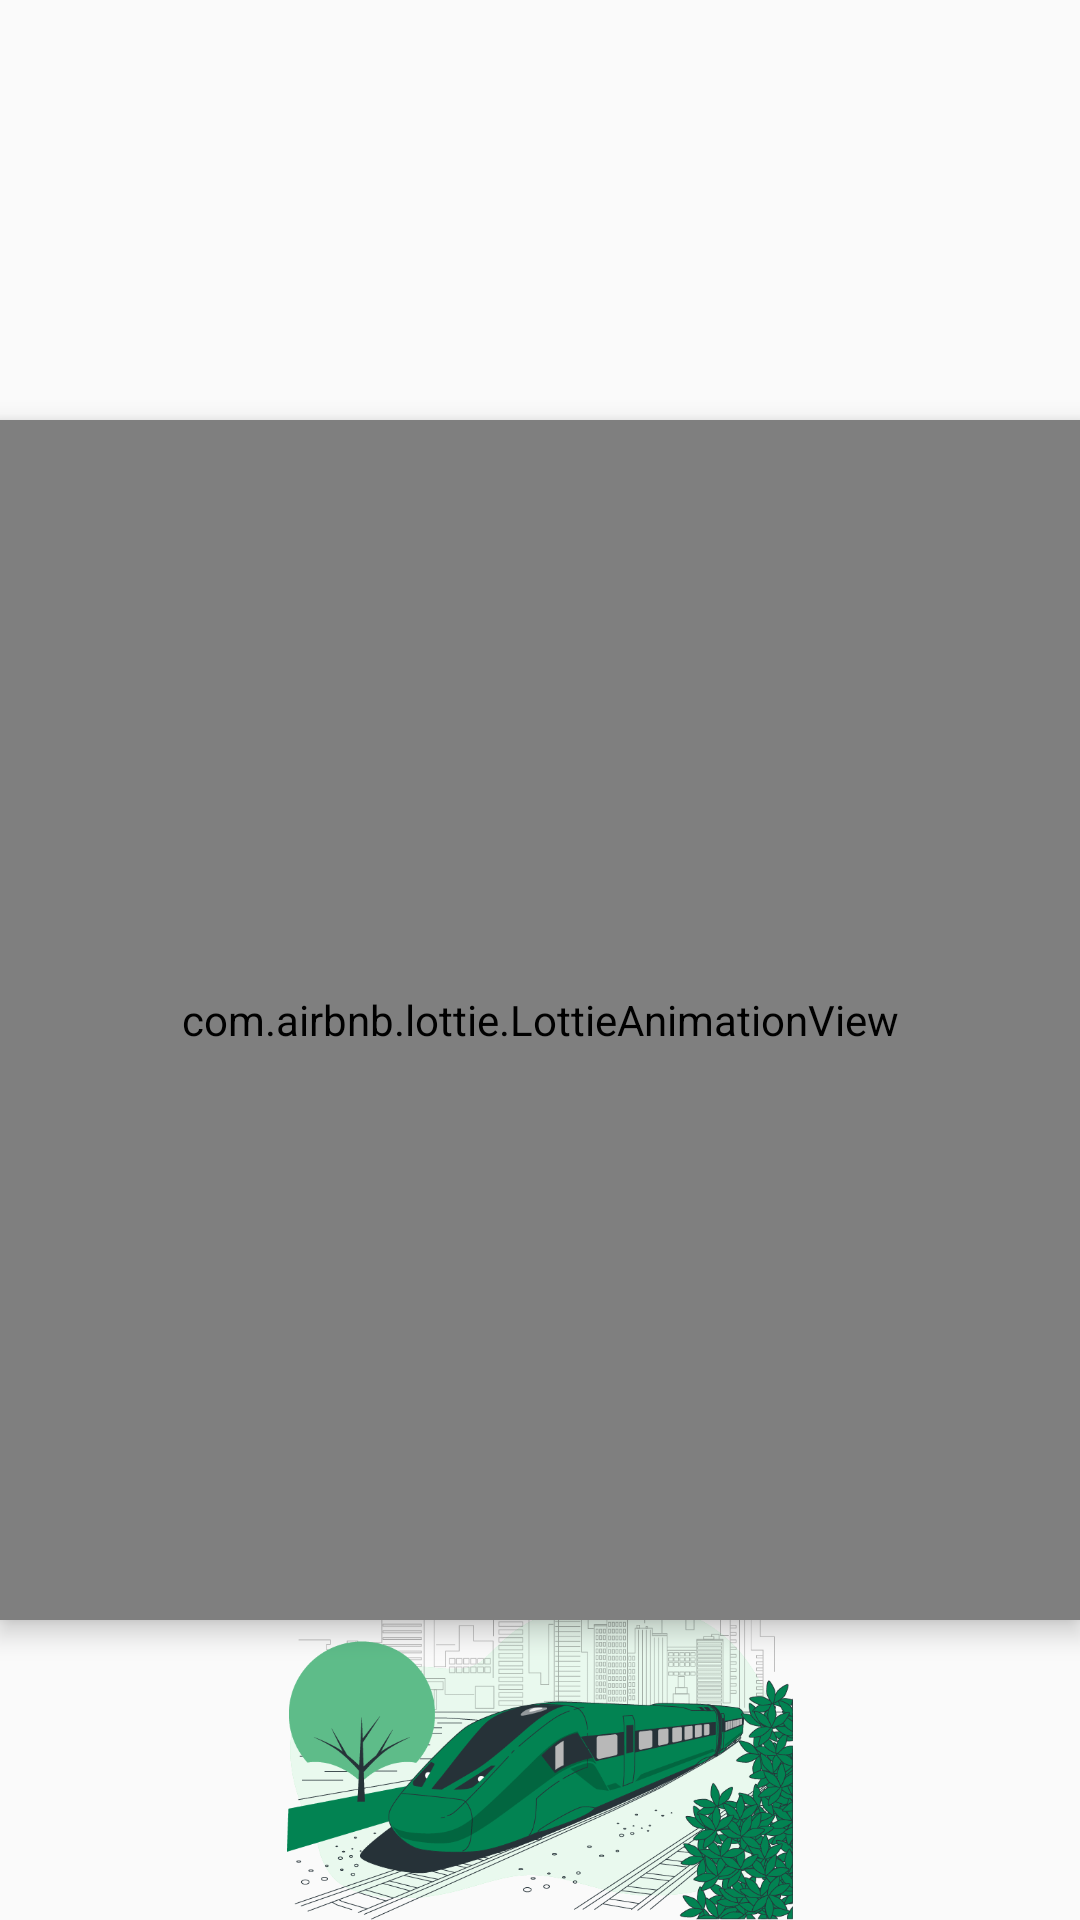

Here is an Android app screen rendered from its layout file. Give the layout XML and the strings, colors and styles it references.
<!-- AndroidManifest.xml: application theme Theme.TrainBites -->
<!-- res/layout/activity_splashscreen.xml -->
<?xml version="1.0" encoding="utf-8"?>
<RelativeLayout xmlns:android="http://schemas.android.com/apk/res/android"
    xmlns:app="http://schemas.android.com/apk/res-auto"
    xmlns:tools="http://schemas.android.com/tools"
    android:id="@+id/main"
    android:layout_width="match_parent"
    android:layout_height="match_parent"
    tools:context=".Splashscreen">

    <ImageView
        android:id="@+id/top_img"
        android:layout_width="wrap_content"
        android:layout_height="220dp"
        android:layout_marginTop="0dp"
        android:scaleType="centerCrop"
        android:src="@drawable/top_background" />

    <com.airbnb.lottie.LottieAnimationView
        android:id="@+id/lottiefile"
        android:layout_width="400dp"
        android:layout_height="400dp"
        app:lottie_rawRes="@raw/food"
        android:elevation="5dp"
        app:lottie_autoPlay="true"
        app:lottie_loop="false"
        android:layout_marginTop="140dp"
        >

    </com.airbnb.lottie.LottieAnimationView>


    <TextView
        android:id="@+id/traintxt"
        android:layout_width="match_parent"
        android:layout_height="wrap_content"
        android:text="Train Bites"
        android:textSize="40sp"
        android:textColor="#028352"
        android:layout_marginTop="450dp"
        android:textStyle="bold"
        android:gravity="center">

    </TextView>


    <ImageView
        android:id="@+id/trainImage"
        android:layout_width="match_parent"
        android:layout_height="wrap_content"
        android:src="@drawable/train"
        android:layout_marginTop="530dp"
        >

    </ImageView>

</RelativeLayout>
<!-- resources referenced by this layout -->
<resources>
  <!-- drawable train: png bitmap (drawable, 107714 bytes) -->
  <style name="Theme.TrainBites" parent="Base.Theme.TrainBites" />
  <style name="Base.Theme.TrainBites" parent="Theme.AppCompat.Light.NoActionBar">
          
          
      </style>
</resources>
